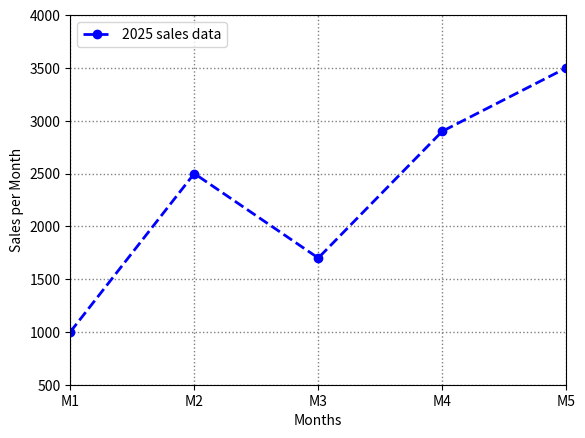

Source code (Python):
# MATPLOTLIB

import matplotlib.pyplot as plt

# Quick test to confirm it works
month = [1, 2, 3, 4, 5]
sales = [1000, 2500, 1700, 2900, 3500]
plt.plot(month, sales, color='blue', linestyle='--', linewidth=2, marker='o', label='2025 sales data')
plt.xlabel('Months')
plt.ylabel('Sales per Month')
plt.legend(loc='upper left', fontsize=10)
plt.grid(color='gray', linestyle=':', linewidth=1)
plt.xlim(1,5)
plt.ylim(500,4000)
plt.xticks([1,2,3,4,5],['M1','M2','M3','M4','M5'])
plt.show()
